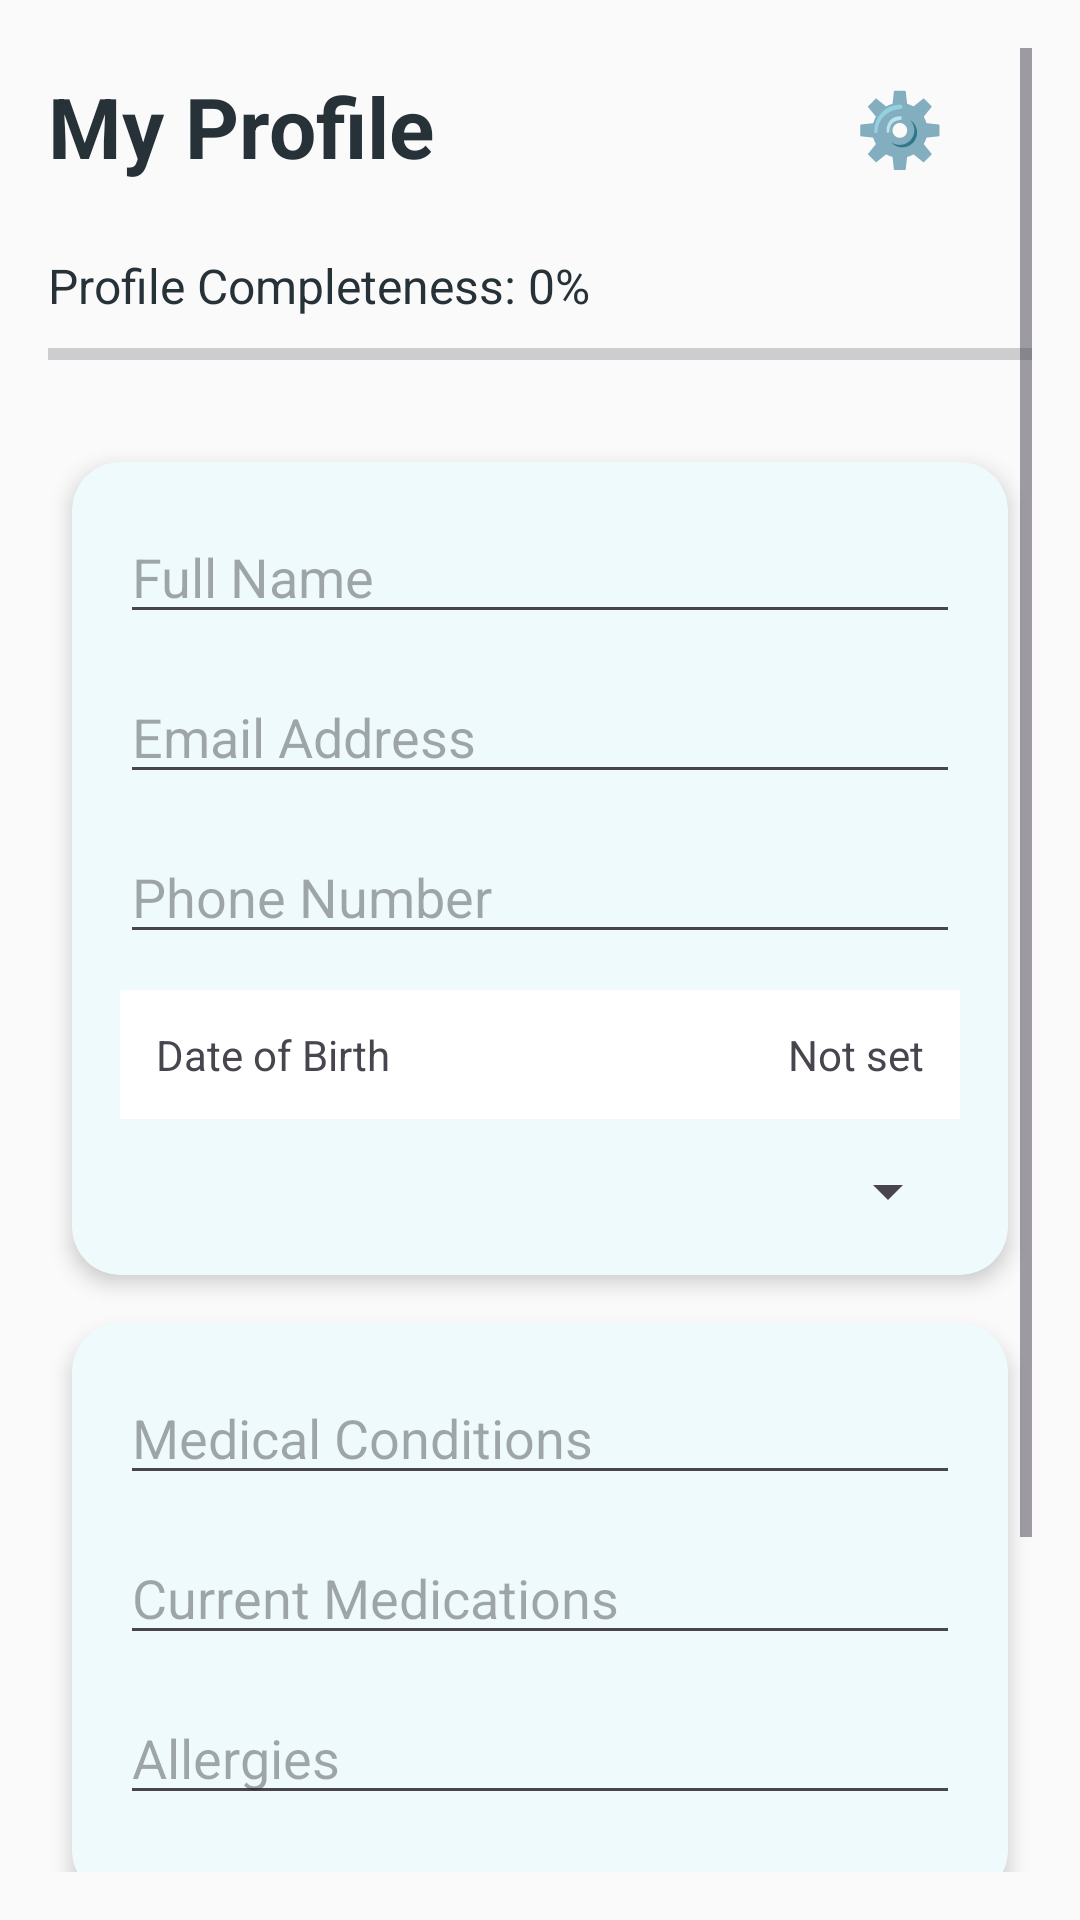

Produce the Android XML layout that renders to this screen, including the resource entries it uses.
<!-- AndroidManifest.xml: application theme Theme.MyPhoneApp -->
<!-- res/layout/fragment_profile.xml -->
<?xml version="1.0" encoding="utf-8"?>
<ScrollView xmlns:android="http://schemas.android.com/apk/res/android"
    xmlns:app="http://schemas.android.com/apk/res-auto"
    android:layout_width="match_parent"
    android:layout_height="match_parent"
    android:background="@color/background_off_white"
    android:padding="16dp">

    <LinearLayout
        android:layout_width="match_parent"
        android:layout_height="wrap_content"
        android:orientation="vertical">

        
        <LinearLayout
            android:layout_width="match_parent"
            android:layout_height="wrap_content"
            android:orientation="horizontal"
            android:gravity="center_vertical|end"
            android:layout_marginBottom="16dp">

            <TextView
                android:layout_width="0dp"
                android:layout_height="wrap_content"
                android:layout_weight="1"
                android:text="My Profile"
                android:textSize="28sp"
                android:textStyle="bold"
                android:textColor="@color/text_primary" />

            <Button
                android:id="@+id/settingsButton"
                android:layout_width="wrap_content"
                android:layout_height="wrap_content"
                android:text="⚙️"
                android:background="@android:color/transparent"
                android:textSize="24sp"/>
        </LinearLayout>

        
        <TextView
            android:id="@+id/profileCompletenessText"
            android:layout_width="match_parent"
            android:layout_height="wrap_content"
            android:text="Profile Completeness: 0%"
            android:textSize="16sp"
            android:textColor="@color/text_primary"
            android:layout_marginBottom="8dp" />

        <ProgressBar
            android:id="@+id/profileCompletenessProgress"
            style="?android:attr/progressBarStyleHorizontal"
            android:layout_width="match_parent"
            android:layout_height="8dp"
            android:max="100"
            android:layout_marginBottom="24dp" />

        
        <com.google.android.material.card.MaterialCardView
            style="@style/CardStyle"
            android:layout_width="match_parent"
            android:layout_height="wrap_content"
            android:layout_marginBottom="16dp">

            <LinearLayout
                android:layout_width="match_parent"
                android:layout_height="wrap_content"
                android:orientation="vertical"
                android:padding="16dp">

                <EditText
                    android:id="@+id/nameEdit"
                    android:layout_width="match_parent"
                    android:layout_height="wrap_content"
                    android:hint="Full Name"
                    android:layout_marginBottom="12dp" />

                <EditText
                    android:id="@+id/emailEdit"
                    android:layout_width="match_parent"
                    android:layout_height="wrap_content"
                    android:hint="Email Address"
                    android:inputType="textEmailAddress"
                    android:layout_marginBottom="12dp" />

                <EditText
                    android:id="@+id/phoneEdit"
                    android:layout_width="match_parent"
                    android:layout_height="wrap_content"
                    android:hint="Phone Number"
                    android:inputType="phone"
                    android:layout_marginBottom="12dp" />

                <LinearLayout
                    android:id="@+id/birthdateCard"
                    android:layout_width="match_parent"
                    android:layout_height="wrap_content"
                    android:orientation="horizontal"
                    android:gravity="center_vertical"
                    android:padding="12dp"
                    android:background="@color/background_card"
                    android:layout_marginBottom="12dp">

                    <TextView
                        android:layout_width="0dp"
                        android:layout_height="wrap_content"
                        android:layout_weight="1"
                        android:text="Date of Birth" />

                    <TextView
                        android:id="@+id/birthdateText"
                        android:layout_width="wrap_content"
                        android:layout_height="wrap_content"
                        android:text="Not set" />
                </LinearLayout>

                <Spinner
                    android:id="@+id/genderSpinner"
                    android:layout_width="match_parent"
                    android:layout_height="wrap_content" />
            </LinearLayout>
        </com.google.android.material.card.MaterialCardView>

        
        <com.google.android.material.card.MaterialCardView
            style="@style/CardStyle"
            android:layout_width="match_parent"
            android:layout_height="wrap_content"
            android:layout_marginBottom="16dp">

            <LinearLayout
                android:layout_width="match_parent"
                android:layout_height="wrap_content"
                android:orientation="vertical"
                android:padding="16dp">

                <AutoCompleteTextView
                    android:id="@+id/medicalConditionsEdit"
                    android:layout_width="match_parent"
                    android:layout_height="wrap_content"
                    android:hint="Medical Conditions"
                    android:layout_marginBottom="12dp"/>

                <AutoCompleteTextView
                    android:id="@+id/medicationsEdit"
                    android:layout_width="match_parent"
                    android:layout_height="wrap_content"
                    android:hint="Current Medications"
                    android:layout_marginBottom="12dp"/>

                <AutoCompleteTextView
                    android:id="@+id/allergiesEdit"
                    android:layout_width="match_parent"
                    android:layout_height="wrap_content"
                    android:hint="Allergies"
                    android:layout_marginBottom="12dp"/>
            </LinearLayout>
        </com.google.android.material.card.MaterialCardView>

        
        <com.google.android.material.card.MaterialCardView
            style="@style/CardStyle"
            android:layout_width="match_parent"
            android:layout_height="wrap_content"
            android:layout_marginBottom="16dp">

            <LinearLayout
                android:layout_width="match_parent"
                android:layout_height="wrap_content"
                android:orientation="horizontal"
                android:padding="16dp">

                <EditText
                    android:id="@+id/heightEdit"
                    android:layout_width="0dp"
                    android:layout_height="wrap_content"
                    android:layout_weight="1"
                    android:hint="Height (cm)"
                    android:layout_marginEnd="8dp"/>

                <EditText
                    android:id="@+id/weightEdit"
                    android:layout_width="0dp"
                    android:layout_height="wrap_content"
                    android:layout_weight="1"
                    android:hint="Weight (kg)"
                    android:layout_marginStart="8dp"/>
            </LinearLayout>
        </com.google.android.material.card.MaterialCardView>

        
        <com.google.android.material.button.MaterialButton
            android:id="@+id/saveProfileButton"
            style="@style/PrimaryButtonStyle"
            android:layout_width="match_parent"
            android:layout_height="wrap_content"
            android:text="Save Profile"/>
    </LinearLayout>
</ScrollView>
<!-- resources referenced by this layout -->
<resources>
  <color name="background_card">#FFFFFF</color>
  <color name="background_off_white">#FAFAFA</color>
  <color name="text_primary">#263238</color>
  <style name="CardStyle" parent="Widget.Material3.CardView.Elevated">
          <item name="cardCornerRadius">16dp</item>
          <item name="cardElevation">4dp</item>
          <item name="cardBackgroundColor">@color/background_card</item>
          <item name="android:layout_margin">8dp</item>
      </style>
  <style name="PrimaryButtonStyle" parent="Widget.Material3.Button">
          <item name="backgroundTint">@color/button_primary</item>
          <item name="android:textColor">@color/text_white</item>
          <item name="cornerRadius">24dp</item>
          <item name="android:textSize">16sp</item>
          <item name="android:fontFamily">sans-serif-medium</item>
          <item name="android:paddingTop">12dp</item>
          <item name="android:paddingBottom">12dp</item>
          <item name="android:paddingStart">24dp</item>
          <item name="android:paddingEnd">24dp</item>
      </style>
  <style name="Theme.MyPhoneApp" parent="Theme.Material3.Light.NoActionBar">
          
          <item name="colorPrimary">@color/primary_turquoise</item>
          <item name="colorPrimaryVariant">@color/primary_dark</item>
          <item name="colorOnPrimary">@color/text_white</item>
  
          
          <item name="colorSecondary">@color/primary_sage</item>
          <item name="colorOnSecondary">@color/text_white</item>
  
          
          <item name="android:colorBackground">@color/background_off_white</item>
          <item name="colorSurface">@color/background_card</item>
          <item name="colorOnSurface">@color/text_primary</item>
  
          
          <item name="android:statusBarColor">@color/background_off_white</item>
          <item name="android:windowLightStatusBar">true</item>
  
          
          <item name="android:navigationBarColor">@color/background_off_white</item>
          <item name="android:windowLightNavigationBar">true</item>
  
          
          <item name="android:windowBackground">@color/background_off_white</item>
      </style>
  <color name="button_primary">#4DD0E1</color>
  <color name="text_white">#FFFFFF</color>
  <color name="primary_turquoise">#4DD0E1</color>
  <color name="primary_dark">#00796B</color>
  <color name="primary_sage">#81C784</color>
</resources>
